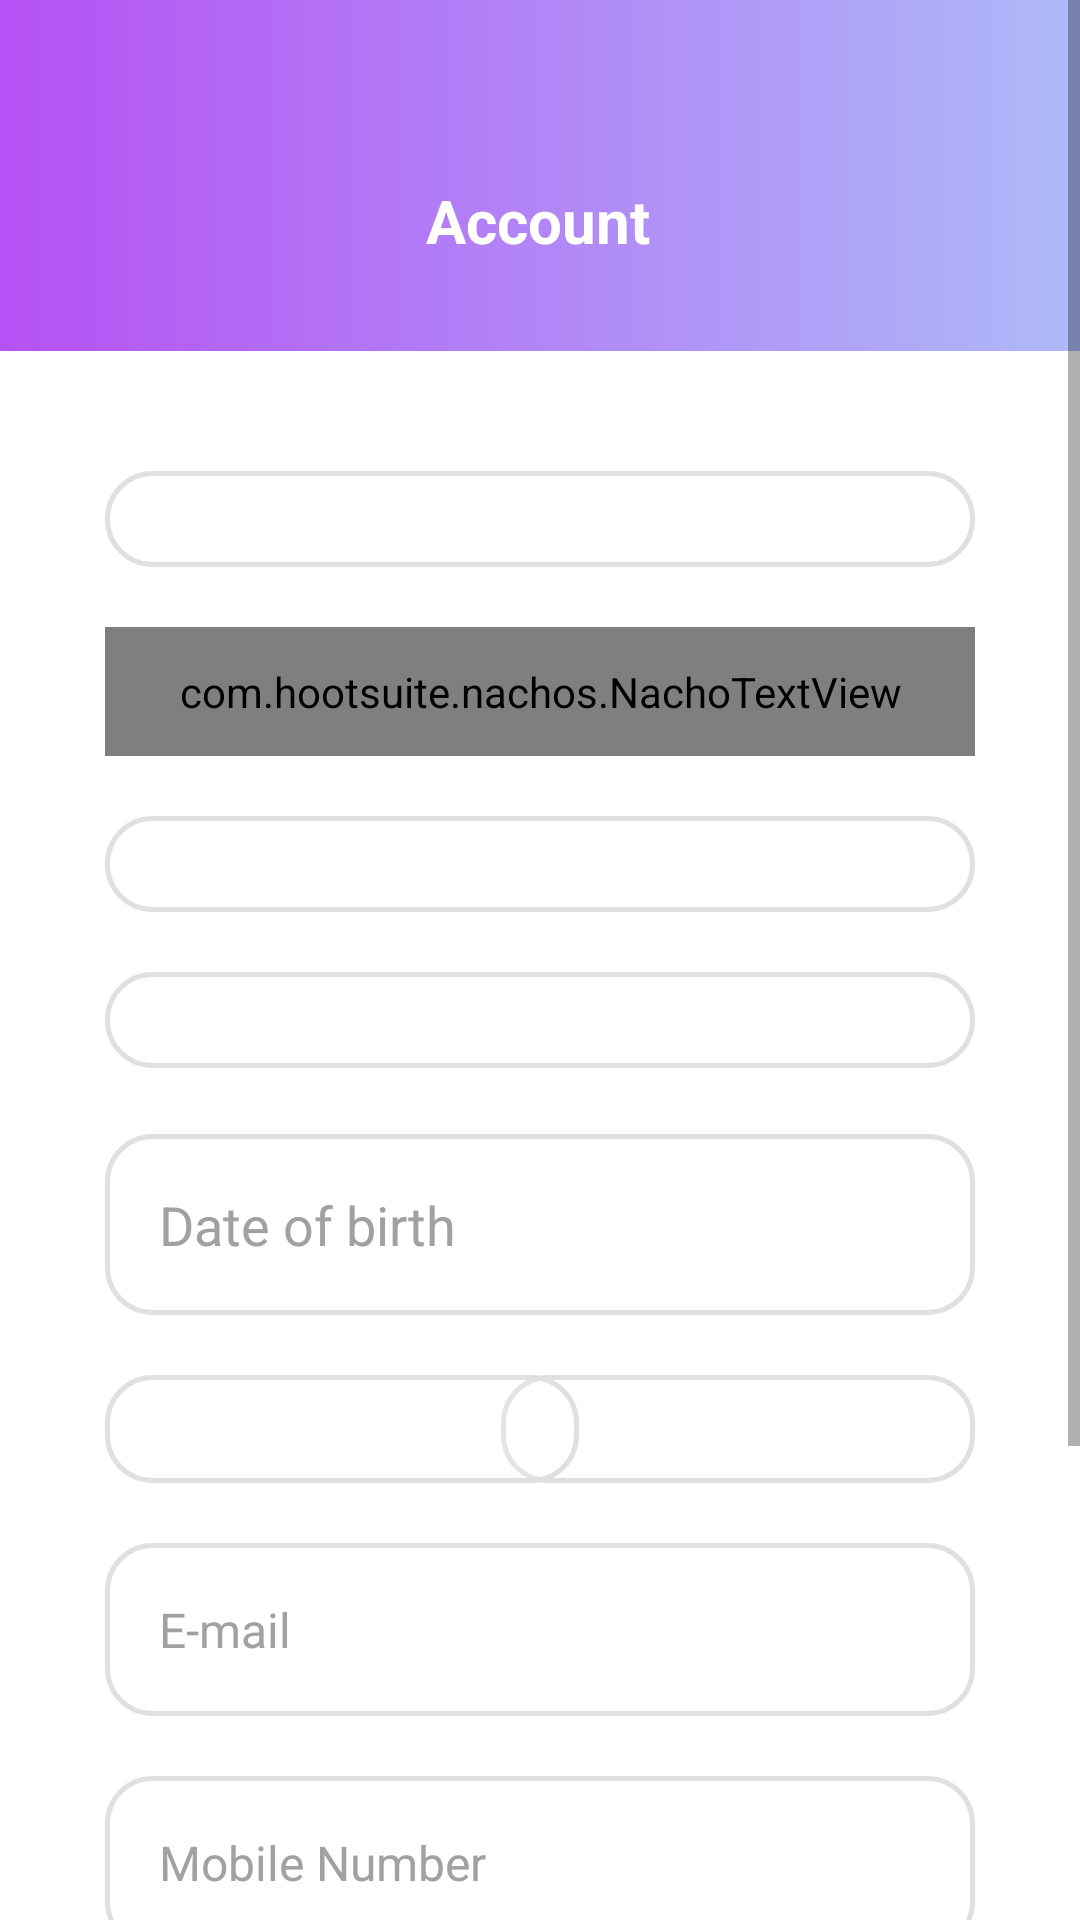

Produce the Android XML layout that renders to this screen, including the resource entries it uses.
<!-- AndroidManifest.xml: activity theme Theme.AppCompat.Light.NoActionBar.FullScreen -->
<!-- res/layout/activity_user_account.xml -->
<?xml version="1.0" encoding="utf-8"?>
<ScrollView xmlns:android="http://schemas.android.com/apk/res/android"
    xmlns:app="http://schemas.android.com/apk/res-auto"
    xmlns:tools="http://schemas.android.com/tools"
    android:layout_width="match_parent"
    android:layout_height="match_parent"
    android:background="#F8F7F7">

    <androidx.constraintlayout.widget.ConstraintLayout

        android:id="@+id/userAccConstLayout"
        android:layout_width="match_parent"
        android:layout_height="wrap_content"
        android:background="@color/whiteColor"
        tools:context=".ui.activities.edit_account.UserAccountActivity">


        <androidx.constraintlayout.widget.ConstraintLayout
            android:id="@+id/HeaderAU"
            android:layout_width="match_parent"
            android:layout_height="wrap_content"
            android:background="@drawable/header"
            app:layout_constraintEnd_toEndOf="parent"
            app:layout_constraintStart_toStartOf="parent"
            app:layout_constraintTop_toTopOf="parent">


            <TextView
                android:id="@+id/titleAU"
                android:layout_width="wrap_content"
                android:layout_height="wrap_content"
                android:layout_marginTop="60dp"
                android:layout_marginBottom="30dp"
                android:text="Account"
                android:textColor="@color/whiteColor"
                android:textSize="20sp"
                android:textStyle="bold"
                app:layout_constraintBottom_toBottomOf="parent"
                app:layout_constraintEnd_toEndOf="parent"
                app:layout_constraintHorizontal_bias="0.498"
                app:layout_constraintStart_toStartOf="parent"
                app:layout_constraintTop_toTopOf="parent"
                app:layout_constraintVertical_bias="0.0" />

            <ImageView
                android:id="@+id/backAU"
                android:layout_width="wrap_content"
                android:layout_height="wrap_content"
                android:layout_marginStart="30dp"
                android:layout_marginTop="60dp"
                android:layout_marginEnd="371dp"
                app:layout_constraintEnd_toEndOf="parent"
                app:layout_constraintHorizontal_bias="0.0"
                app:layout_constraintStart_toStartOf="parent"
                app:layout_constraintTop_toTopOf="parent"
                app:srcCompat="@drawable/ic_back" />

        </androidx.constraintlayout.widget.ConstraintLayout>


        <Spinner
            android:id="@+id/fieldAU"
            android:layout_width="0dp"
            android:layout_height="wrap_content"
            android:layout_marginStart="35dp"
            android:layout_marginTop="40dp"
            android:layout_marginEnd="35dp"
            android:background="@drawable/round_label2"
            android:padding="16dp"
            android:popupElevation="0px"
            android:spinnerMode="dropdown"
            app:layout_constraintEnd_toEndOf="parent"
            app:layout_constraintHorizontal_bias="0.0"
            app:layout_constraintStart_toStartOf="parent"
            app:layout_constraintTop_toBottomOf="@+id/HeaderAU" />

        <com.hootsuite.nachos.NachoTextView
            android:id="@+id/tagAU"
            android:layout_width="match_parent"
            android:layout_height="wrap_content"
            android:layout_marginStart="35dp"
            android:layout_marginTop="20dp"
            android:layout_marginEnd="35dp"
            android:background="@drawable/round_label2"

            android:hint="Key words"
            android:padding="12dp"
            android:textColor="@color/lightGrayColor"

            android:textColorHint="@color/lightGrayColor"
            android:textSize="16dp"

            app:chipBackground="#D2A2A0A0"
            app:chipTextColor="#FDFFFFFF"
            app:flow_maxElementsWrap="5"
            app:layout_constraintEnd_toEndOf="parent"
            app:layout_constraintStart_toStartOf="parent"
            app:layout_constraintTop_toBottomOf="@+id/fieldAU" />

        <Spinner
            android:id="@+id/educLvlAU"
            android:layout_width="0dp"
            android:layout_height="wrap_content"
            android:layout_marginStart="35dp"
            android:layout_marginTop="20dp"
            android:layout_marginEnd="35dp"
            android:background="@drawable/round_label2"
            android:padding="16dp"
            android:popupElevation="0px"
            android:spinnerMode="dropdown"
            app:layout_constraintEnd_toEndOf="parent"
            app:layout_constraintHorizontal_bias="0.0"
            app:layout_constraintStart_toStartOf="parent"
            app:layout_constraintTop_toBottomOf="@+id/tagAU" />

        <Spinner
            android:id="@+id/gendreAU"
            android:layout_width="0dp"
            android:layout_height="wrap_content"
            android:layout_marginStart="35dp"
            android:layout_marginTop="20dp"
            android:layout_marginEnd="35dp"
            android:background="@drawable/round_label2"
            android:padding="16dp"
            android:popupElevation="0px"
            android:spinnerMode="dropdown"
            app:layout_constraintEnd_toEndOf="parent"
            app:layout_constraintHorizontal_bias="0.0"
            app:layout_constraintStart_toStartOf="parent"
            app:layout_constraintTop_toBottomOf="@+id/educLvlAU" />
<TextView
    android:id="@+id/birthdayAU"
    android:layout_width="0dp"
    android:layout_height="wrap_content"
    android:layout_marginStart="35dp"
    android:layout_marginTop="22dp"
    android:layout_marginEnd="35dp"
    android:background="@drawable/round_label2"
    android:hint="Date of birth"
    android:padding="18dp"
    android:textColor="@color/lightGrayColor"
    android:textColorHint="@color/lightGrayColor"
    android:textSize="18dp"
    app:layout_constraintEnd_toEndOf="parent"
    app:layout_constraintHorizontal_bias="0.25"
    app:layout_constraintStart_toStartOf="parent"
    app:layout_constraintTop_toBottomOf="@+id/gendreAU" />

        <Spinner
            android:id="@+id/cityAU"
            android:layout_width="158dp"
            android:layout_height="wrap_content"
            android:layout_marginTop="20dp"
            android:layout_marginEnd="35dp"
            android:background="@drawable/round_label2"
            android:padding="18dp"
            android:spinnerMode="dropdown"
            app:layout_constraintEnd_toEndOf="parent"
            app:layout_constraintTop_toBottomOf="@+id/birthdayAU" />

        <Spinner
            android:id="@+id/countryAU"
            android:layout_width="158dp"
            android:layout_height="wrap_content"
            android:layout_marginStart="35dp"
            android:layout_marginTop="20dp"
            android:background="@drawable/round_label2"
            android:padding="18dp"
            android:popupElevation="0px"
            android:spinnerMode="dropdown"
            app:layout_constraintEnd_toStartOf="@+id/cityAI"
            app:layout_constraintHorizontal_bias="0.0"
            app:layout_constraintStart_toStartOf="parent"
            app:layout_constraintTop_toBottomOf="@+id/birthdayAU" />

        <EditText
            android:id="@+id/emailAU"
            android:layout_width="0dp"
            android:layout_height="wrap_content"
            android:layout_marginStart="35dp"
            android:layout_marginTop="20dp"
            android:layout_marginEnd="35dp"
            android:background="@drawable/round_label2"
            android:ems="10"
            android:hint="E-mail"

            android:inputType="textEmailAddress"
            android:padding="18dp"
            android:selectAllOnFocus="false"
            android:textColor="@color/lightGrayColor"
            android:textColorHint="@color/lightGrayColor"
            android:textSize="16dp"
            app:layout_constraintEnd_toEndOf="parent"
            app:layout_constraintHorizontal_bias="0.0"
            app:layout_constraintStart_toStartOf="parent"
            app:layout_constraintTop_toBottomOf="@+id/countryAU" />

        <EditText
            android:id="@+id/mobNumAU"
            android:layout_width="0dp"
            android:layout_height="wrap_content"
            android:layout_marginStart="35dp"
            android:layout_marginTop="20dp"
            android:layout_marginEnd="35dp"
            android:background="@drawable/round_label2"

            android:ems="10"

            android:hint="Mobile Number"
            android:inputType="phone"
            android:padding="18dp"
            android:selectAllOnFocus="false"
            android:textColor="@color/lightGrayColor"
            android:textColorHint="@color/lightGrayColor"
            android:textSize="16dp"
            app:layout_constraintEnd_toEndOf="parent"
            app:layout_constraintHorizontal_bias="0.0"
            app:layout_constraintStart_toStartOf="parent"
            app:layout_constraintTop_toBottomOf="@+id/emailAU" />


        <Button
            android:id="@+id/SaveAU"
            android:layout_width="wrap_content"
            android:layout_height="40dp"
            android:layout_marginStart="53dp"
            android:layout_marginTop="60dp"
            android:layout_marginEnd="45dp"
            android:layout_marginBottom="100dp"
            android:background="@drawable/round_button"
            android:backgroundTint="@color/purpleColor"
            android:padding="14dp"
            android:text="Save changes"
            android:textColor="@color/whiteColor"
            android:textSize="10dp"
            android:textStyle="normal"
            app:layout_constraintBottom_toBottomOf="parent"
            app:layout_constraintEnd_toEndOf="parent"
            app:layout_constraintHorizontal_bias="1.0"
            app:layout_constraintStart_toStartOf="parent"
            app:layout_constraintTop_toBottomOf="@+id/mobNumAU"
            app:layout_constraintVertical_bias="0.0" />

    </androidx.constraintlayout.widget.ConstraintLayout>


</ScrollView>
<!-- resources referenced by this layout -->
<resources>
  <color name="lightGrayColor">#A2A0A0</color>
  <color name="purpleColor">#B551F4</color>
  <color name="whiteColor">#FFFFFF</color>
  <!-- drawable header (drawable) -->
  <?xml version="1.0" encoding="utf-8"?>
  <shape xmlns:android="http://schemas.android.com/apk/res/android"
      android:shape="rectangle" >
  
      <gradient
          android:angle="180"
          android:endColor="@color/purpleColor"
          android:startColor="@color/blueColor"
          android:type="linear" />
  
  </shape>
  <!-- drawable ic_back (drawable) -->
  <vector android:height="24dp" android:viewportHeight="512"
      android:viewportWidth="512" android:width="24dp" xmlns:android="http://schemas.android.com/apk/res/android">
      <path android:fillColor="@color/whiteColor" android:pathData="M492,236H68.442l70.164,-69.824c7.829,-7.792 7.859,-20.455 0.067,-28.284c-7.792,-7.83 -20.456,-7.859 -28.285,-0.068l-104.504,104c-0.007,0.006 -0.012,0.013 -0.018,0.019c-7.809,7.792 -7.834,20.496 -0.002,28.314c0.007,0.006 0.012,0.013 0.018,0.019l104.504,104c7.828,7.79 20.492,7.763 28.285,-0.068c7.792,-7.829 7.762,-20.492 -0.067,-28.284L68.442,276H492c11.046,0 20,-8.954 20,-20C512,244.954 503.046,236 492,236z"/>
  </vector>
  <!-- drawable round_button (drawable) -->
  <?xml version="1.0" encoding="utf-8"?>
  <shape
      xmlns:android="http://schemas.android.com/apk/res/android">
  
      <solid
          android:color="@color/whiteColor" />
  
      <stroke
          android:width="0.2dp"
          android:color="#D5D5D5" />
  
      <corners
          android:radius="70dp"/>
  
  </shape>
  <!-- drawable round_label2 (drawable) -->
  <?xml version="1.0" encoding="utf-8"?>
  <shape xmlns:android="http://schemas.android.com/apk/res/android"
      android:shape="rectangle">
  
      <solid android:color="#23FFFCFC" />
      <stroke
          android:width="1.5dp"
          android:color="#E1E0E0" />
      <corners android:radius="15dp"/>
  </shape>
  <style name="Theme.AppCompat.Light.NoActionBar.FullScreen" parent="@style/Theme.AppCompat.Light.NoActionBar">
          <item name="android:windowNoTitle">true</item>
          <item name="android:windowActionBar">false</item>
          <item name="android:windowFullscreen">false</item>
          <item name="android:windowLightStatusBar">true</item>
          <item name="android:windowTranslucentStatus">true</item>
          <item name="android:navigationBarColor">@color/whiteColor</item>
          <item name="android:windowLightNavigationBar">true</item>
      </style>
  <color name="blueColor">#AEBAF8</color>
</resources>
